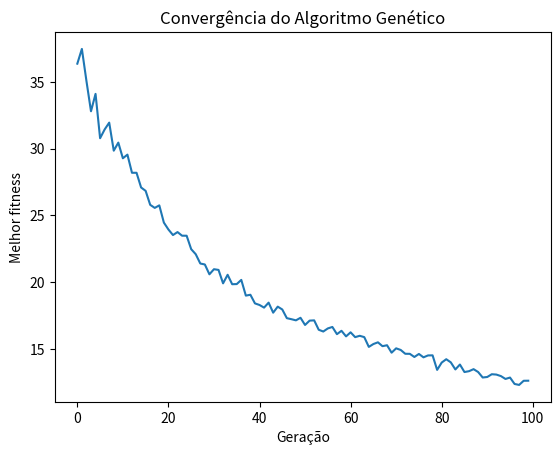

Write the Python code that produced this figure.
import random
import matplotlib.pyplot as plt

# Definir os parâmetros do problema
ALIMENTOS = [["Peito de frango", 23, 5, 5], ["Batata doce", 24, 0, 2], ["Arroz integral", 2.6, 26, 1], ["Ovo", 13, 8.9, 1.5], ["Feijao", 9.5, 1.4, 29]]

LIMITES = [0.1, 2]

TAM_POPULACAO = 200
TAXA_MUTACAO = 0.1
NUM_GERACOES = 100
TAXA_CRUZAMENTO = 0.8

#Criar listas para o gráfico de convergência
geracoes = []
melhores_fitnesses=[]

# Definir as funções de avaliação e cruzamento
def avaliar_individuo(individuo):
    # Avaliar a qualidade do indivíduo
    proteina = 0
    carboidrato = 0
    gordura = 0
    for i in range(len(individuo)):
        proteina += individuo[i] * ALIMENTOS[i][1]
        carboidrato += individuo[i] * ALIMENTOS[i][2]
        gordura += individuo[i] * ALIMENTOS[i][3]

    nutrientes = proteina + carboidrato + gordura

    relacao_proteina = abs(((proteina/nutrientes) * 100) - 20)
    relacao_carboidrato = abs(((carboidrato/nutrientes) * 100) - 55)
    relacao_gordura = abs(((gordura/nutrientes) * 100) - 35)

    return relacao_proteina + relacao_carboidrato + relacao_gordura

def cruzar_individuos(individuo1, individuo2):
    # Realizar o cruzamento dos indivíduos
    filho = []
    for i in range(len(individuo1)):
        filho.append((individuo1[i] + individuo2[i]) / 2)

    return filho

def torneio(g1, g2):
    g1.sort(key=avaliar_individuo)
    g2.sort(key=avaliar_individuo)
    return cruzar_individuos(g1[0], g2[0])


# Gerar a população inicial
populacao = []
for i in range(TAM_POPULACAO):
    individuo = [random.uniform(LIMITES[0], LIMITES[1]) for i in range(len(ALIMENTOS))]
    populacao.append(individuo)

# Executar o algoritmo genético
for geracao in range(NUM_GERACOES):

#Variável geracao já inicializada no loop 
#O Python permite que as variáveis sejam definidas em diferentes partes do código, como em loops, funções ou condicionais. 
    # Avaliar a qualidade da população
    fitnesses = [avaliar_individuo(individuo) for individuo in populacao]
    nova_populacao = []

    for i in range(TAM_POPULACAO):

        gladiadores1 = []
        gladiadores2 = []
    
        for j in range(5):
            gladiadores1.append(random.choice(populacao))
            gladiadores2.append(random.choice(populacao))
        filho1 = torneio(gladiadores1, gladiadores2)
        nova_populacao.append(filho1)

    # Realizar a mutação na nova população
    for i in range(len(nova_populacao)):
        individuo = nova_populacao[i]
        for j in range(len(individuo)):
            if random.random() < TAXA_MUTACAO:
                individuo[j] = (individuo[j] + random.uniform(LIMITES[0], LIMITES[1])) / 2
                

    # Substituir a população anterior pela nova população
    populacao = nova_populacao

    # Imprimir a melhor solução encontrada até o momento
    melhor_individuo = min(populacao, key=avaliar_individuo)
    melhor_fitness = avaliar_individuo(melhor_individuo)
    geracoes = list(range(NUM_GERACOES))
    #geracoes.append(geracao)
    melhores_fitnesses.append(melhor_fitness)
    print(f"Melhor solução na geração {geracao}: {melhor_individuo} (fitness = {melhor_fitness})")


# Plotar o gráfico de convergência
#print(geracoes)
plt.plot(geracoes, melhores_fitnesses)
plt.xlabel('Geração')
plt.ylabel('Melhor fitness')
plt.title('Convergência do Algoritmo Genético')
plt.show()
